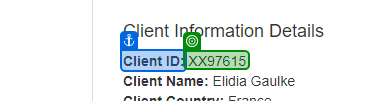
Task: Generate the Security Hash for each Client based on their
personal information. 
Workflow: System1_ExtractClientInformation

Step 1: get-text from 'Client ID'

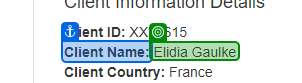
Step 2: get-text from 'Client Name'

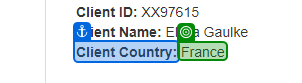
Step 3: get-text from 'Client Country'